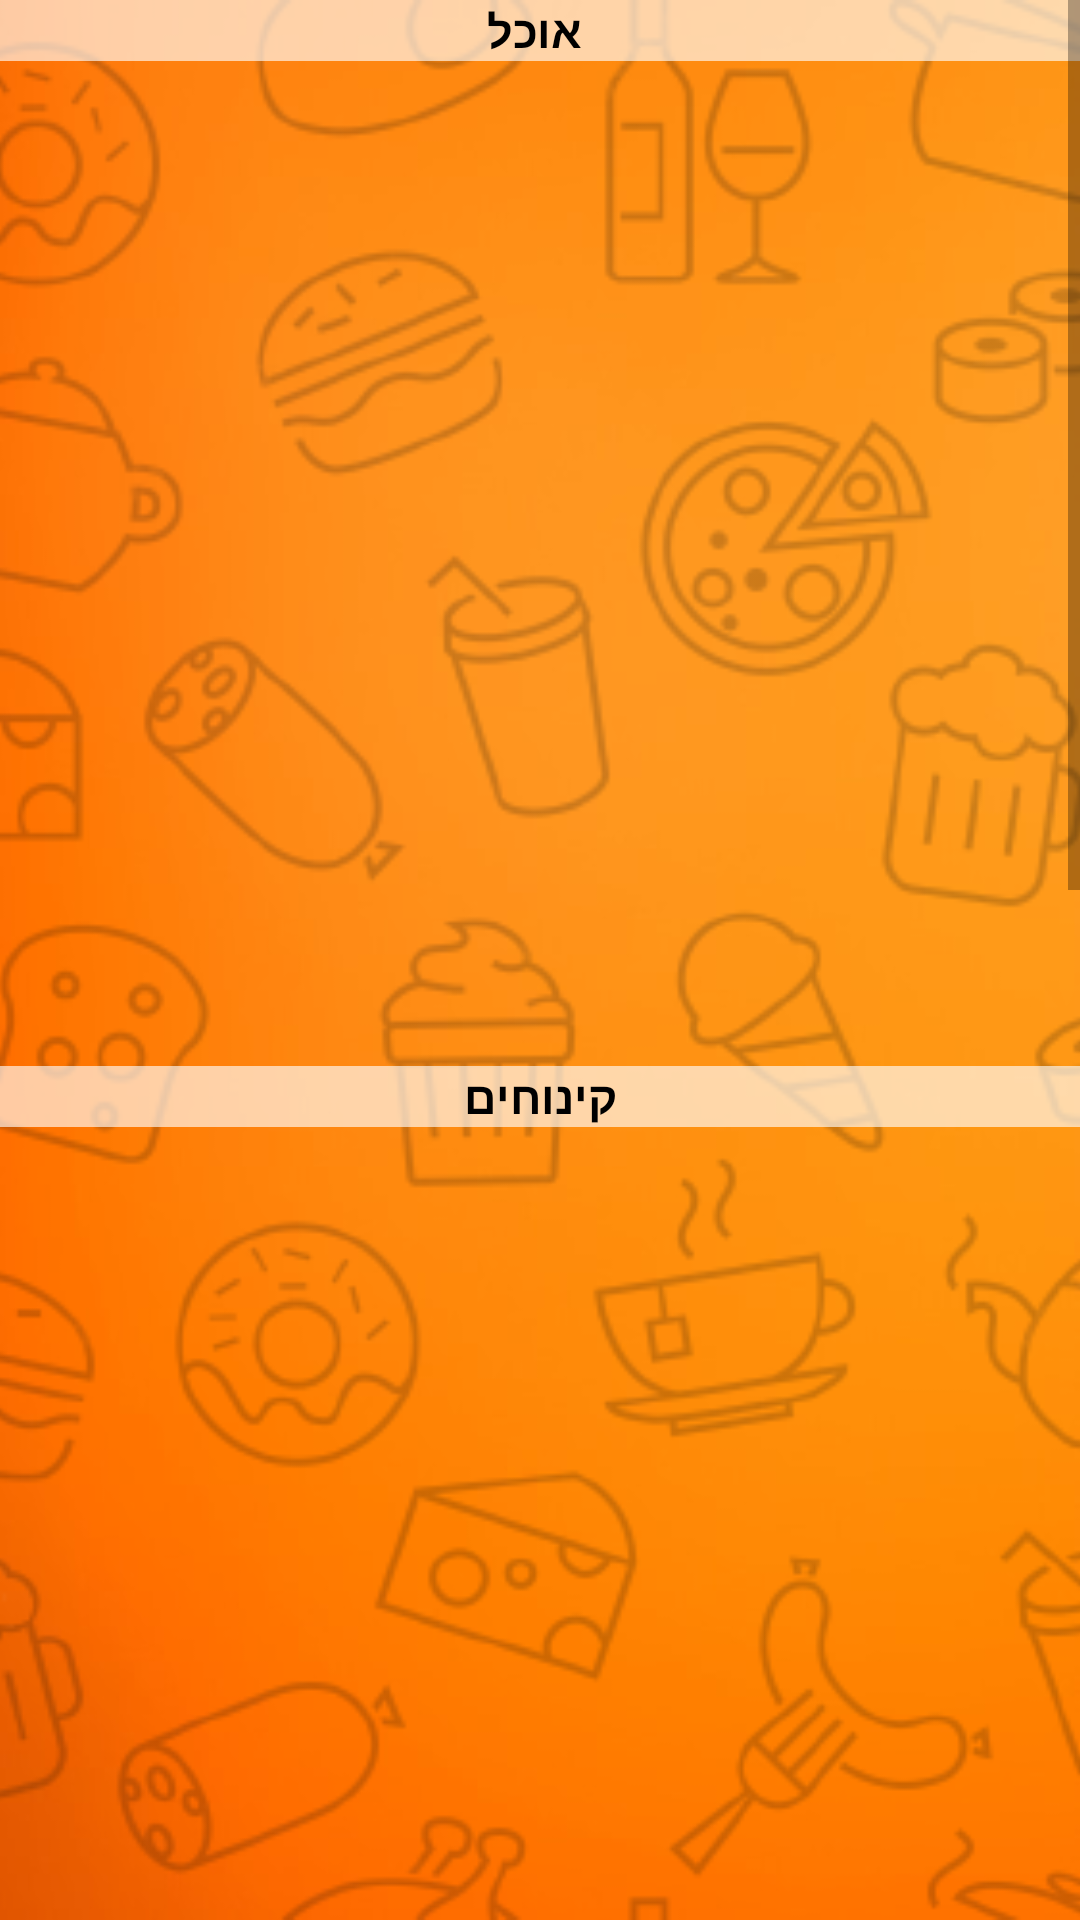

Reconstruct the res/layout file that produces this screen, plus the resources it refers to.
<!-- AndroidManifest.xml: application theme Theme.MyApplication -->
<!-- res/layout/activity_main3.xml -->
<?xml version="1.0" encoding="utf-8"?>
<RelativeLayout xmlns:android="http://schemas.android.com/apk/res/android"
    xmlns:app="http://schemas.android.com/apk/res-auto"
    xmlns:tools="http://schemas.android.com/tools"
    android:layout_width="match_parent"
    android:layout_height="match_parent"
    android:background="@drawable/orange"
    tools:context=".MainActivity3">

    <ImageView
        android:layout_width="match_parent"
        android:layout_height="match_parent"
        android:alpha="0.2"
        android:scaleType="centerCrop"
        android:src="@mipmap/removebgpat" />

    <ScrollView
        android:layout_width="match_parent"
        android:layout_height="match_parent">

        <RelativeLayout
            android:layout_width="match_parent"
            android:layout_height="match_parent"
            android:orientation="vertical">


            <TextView
                android:id="@+id/foodsection"
                android:layout_width="match_parent"
                android:layout_height="wrap_content"
                android:layout_centerHorizontal="true"
                android:background="#A3FFFFFF"
                android:gravity="center"
                android:textColor="@color/black"
                android:text=" אוכל"
                android:textSize="15dp"
                android:textStyle="bold" />

            <ListView
                android:id="@+id/foodview"
                android:layout_width="match_parent"
                android:layout_height="330dp"
                android:layout_below="@+id/foodsection"
                android:layout_marginTop="5dp"
                android:dividerHeight="10dp"
                tools:listitem="@layout/fooditemlist" />


            <TextView
                android:id="@+id/desertsection"
                android:layout_width="match_parent"
                android:layout_height="wrap_content"
                android:layout_below="@id/foodview"
                android:layout_centerHorizontal="true"
                android:layout_centerVertical="true"
                android:background="#A3FFFFFF"
                android:gravity="center"
                android:text="קינוחים"
                android:textAlignment="center"
                android:textColor="@color/black"
                android:textSize="15dp"
                android:textStyle="bold" />


            <ListView
                android:id="@+id/desertview"
                android:layout_width="match_parent"
                android:layout_height="435dp"
                android:layout_below="@+id/desertsection"
                android:layout_marginTop="5dp"
                android:dividerHeight="10dp"
                tools:listitem="@layout/fooditemlist" />

            <TextView
                android:id="@+id/drinksection"
                android:layout_width="match_parent"
                android:layout_height="wrap_content"
                android:layout_below="@id/desertview"
                android:background="#A3FFFFFF"
                android:gravity="center"
                android:text="שתייה"
                android:textAlignment="center"
                android:textColor="@color/black"
                android:textSize="15dp" />

            <ListView
                android:id="@+id/drinkview"
                android:layout_width="match_parent"
                android:layout_height="540dp"
                android:layout_below="@+id/drinksection"
                android:layout_marginTop="5dp"
                android:dividerHeight="10dp"
                android:textStyle="bold"
                tools:listitem="@layout/fooditemlist" />
        </RelativeLayout>
    </ScrollView>
</RelativeLayout>
<!-- res/layout/fooditemlist.xml (included above) -->
<?xml version="1.0" encoding="utf-8"?>
<androidx.cardview.widget.CardView xmlns:android="http://schemas.android.com/apk/res/android"
    xmlns:app="http://schemas.android.com/apk/res-auto"
    android:layout_width="match_parent"
    android:layout_height="wrap_content"
    android:layout_margin="1dp"
    android:elevation="5dp"
    android:layoutDirection="ltr"
    android:textDirection="rtl"
    app:cardBackgroundColor="#EFEFEF"
    app:cardCornerRadius="20dp">

    <RelativeLayout
        android:layout_width="match_parent"
        android:layout_height="100dp">

        <androidx.cardview.widget.CardView
            android:id="@+id/cardcat"
            android:layout_width="wrap_content"
            android:layout_height="match_parent"
            android:layout_alignParentRight="true"
            android:background="@drawable/roundedbutton3"
            app:cardBackgroundColor="#FB8C00">

            <ImageView
                android:id="@+id/custom_image"
                android:layout_width="100dp"
                android:layout_height="match_parent"
                android:layout_alignParentRight="true"
                android:scaleType="centerCrop"
                android:src="@mipmap/omlet" />

        </androidx.cardview.widget.CardView>

        <RelativeLayout
            android:layout_width="wrap_content"
            android:layout_height="wrap_content"
            android:layout_marginLeft="210dp"
            android:textDirection="rtl">



        </RelativeLayout>

        <TextView
            android:id="@+id/custom_name"
            android:layout_width="wrap_content"
            android:layout_height="wrap_content"
            android:text="מים בטעמים אפרסק"
            android:layout_marginRight="6dp"
            android:layout_alignParentLeft="true"
            android:layout_toLeftOf="@+id/cardcat"
            android:textColor="@color/black"
            android:textSize="23dp"
            android:textStyle="bold" />


        <ImageView
            android:layout_width="wrap_content"
            android:layout_height="wrap_content"
            android:layout_alignParentLeft="true"
            android:layout_centerInParent="true"
            android:src="@android:drawable/ic_input_add"
            app:tint="#757575" />

        <TextView
            android:id="@+id/descriptionofthedish"
            android:layout_width="250dp"
            android:layout_height="wrap_content"
            android:layout_alignParentLeft="true"
            android:layout_toLeftOf="@+id/cardcat"
            android:layout_centerVertical="true"
            android:layout_marginLeft="50dp"
            android:layout_marginRight="7dp"
            android:layout_marginTop="5dp"
            android:ellipsize="end"
            android:maxLines="1"
            android:text="כריך שניצל קטן בלחמניה עם תוספת לבחירה" />

        <TextView
            android:id="@+id/price"
            android:layout_width="wrap_content"
            android:layout_height="wrap_content"
            android:layout_below="@+id/descriptionofthedish"
            android:layout_centerInParent="true"
            android:text="50$"
            android:textColor="#339337"
            android:textStyle="bold" />


    </RelativeLayout>


    
</androidx.cardview.widget.CardView>
<!-- resources referenced by this layout -->
<resources>
  <!-- drawable orange: jpg bitmap (drawable, 14881 bytes) -->
  <!-- drawable roundedbutton3 (drawable) -->
  <?xml version="1.0" encoding="utf-8"?>
  <selector xmlns:android="http://schemas.android.com/apk/res/android">
      <item android:state_pressed="false">
          <shape android:shape="rectangle">
              <corners android:radius="20dp" />
              <solid android:color="#FFFFFF" />
              <stroke
                  android:width="2dip"
                  android:color="#FFFFFF" />
              <padding
                  android:bottom="4dp"
                  android:left="4dp"
                  android:right="4dp"
                  android:top="4dp" />
          </shape>
      </item>
      <item android:state_pressed="true">
          <shape android:shape="rectangle">
              <corners android:radius="1000dp" />
              <solid android:color="#3AA76D" />
              <stroke
                  android:width="2dip"
                  android:color="#03ae3c" />
              <padding
                  android:bottom="4dp"
                  android:left="4dp"
                  android:right="4dp"
                  android:top="4dp" />
          </shape>
      </item>
  </selector>
  <!-- mipmap omlet: jpg bitmap (mipmap-hdpi, 193811 bytes) -->
  <!-- mipmap removebgpat: png bitmap (mipmap-hdpi, 168732 bytes) -->
  <style name="Theme.MyApplication" parent="Theme.MaterialComponents.DayNight.DarkActionBar">
          
          <item name="colorPrimary">#A3571D</item>
          <item name="colorPrimaryVariant">#653109</item>
          <item name="colorOnPrimary">@color/white</item>
          
          <item name="colorSecondary">@color/teal_200</item>
          <item name="colorSecondaryVariant">@color/teal_700</item>
          <item name="colorOnSecondary">@color/black</item>
          
          <item name="android:statusBarColor" tools:targetApi="l">?attr/colorPrimaryVariant</item>
          
  
          <item name="android:windowContentTransitions">true</item>
  
      </style>
  <!-- not gathered from this repository: default colours our renderer supplied (Android Studio template values) -->
  <color name="teal_200">#FF03DAC5</color>
  <color name="teal_700">#FF018786</color>
  <color name="black">#FF000000</color>
  <color name="white">#FFFFFFFF</color>
</resources>
